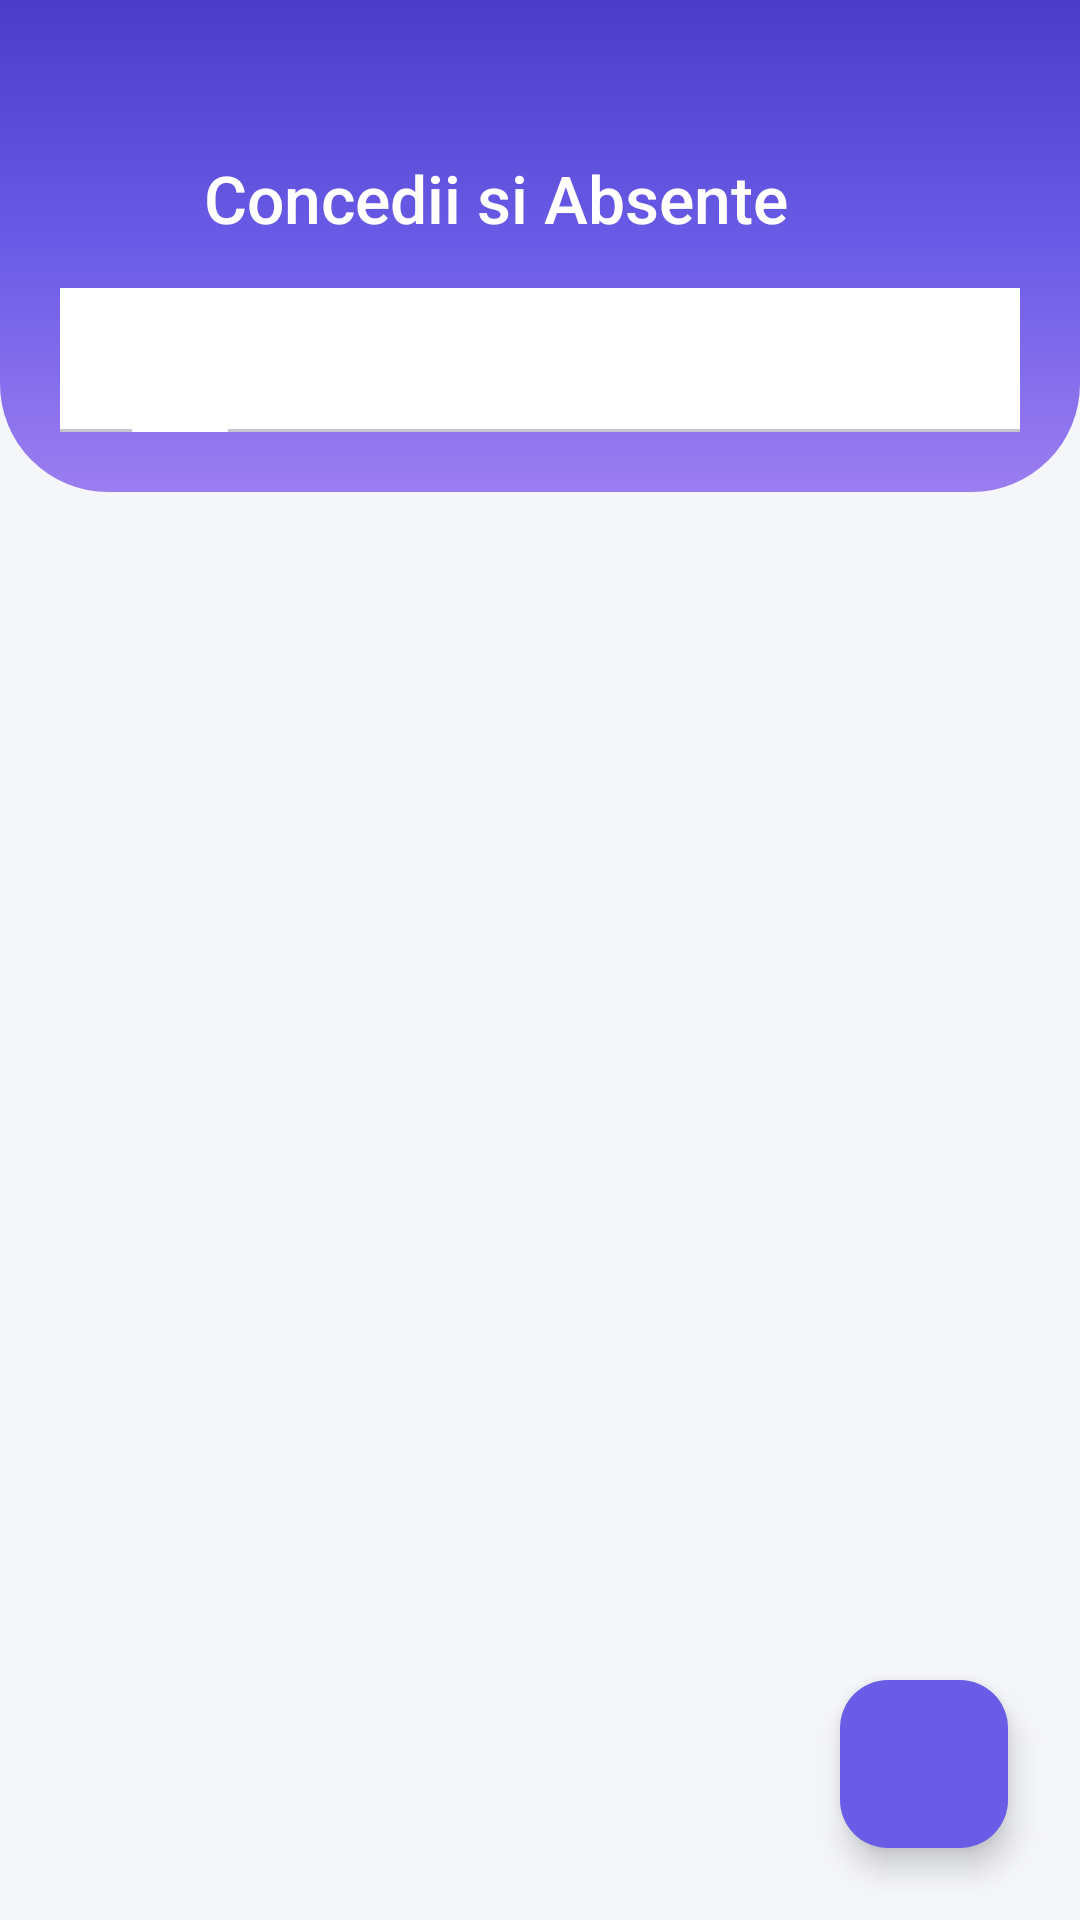

Produce the Android XML layout that renders to this screen, including the resource entries it uses.
<!-- AndroidManifest.xml: application theme Theme.AplicatieGestiuneFirma -->
<!-- res/layout/activity_leave.xml -->
<?xml version="1.0" encoding="utf-8"?>
<LinearLayout xmlns:android="http://schemas.android.com/apk/res/android"
    xmlns:app="http://schemas.android.com/apk/res-auto"
    android:layout_width="match_parent"
    android:layout_height="match_parent"
    android:orientation="vertical"
    android:background="@color/bg_premium">

    <LinearLayout
        android:layout_width="match_parent"
        android:layout_height="wrap_content"
        android:background="@drawable/bg_gradient_header"
        android:orientation="vertical"
        android:paddingHorizontal="20dp"
        android:paddingTop="48dp"
        android:paddingBottom="20dp">

        <LinearLayout
            android:layout_width="match_parent"
            android:layout_height="wrap_content"
            android:gravity="center_vertical"
            android:orientation="horizontal">

            <ImageView
                android:id="@+id/btnBack"
                android:layout_width="36dp"
                android:layout_height="36dp"
                android:src="@drawable/ic_chevron_right"
                android:rotation="180"
                app:tint="@color/white"
                android:padding="4dp" />

            <TextView
                android:layout_width="0dp"
                android:layout_height="wrap_content"
                android:layout_weight="1"
                android:layout_marginStart="12dp"
                android:text="Concedii si Absente"
                android:textColor="@color/white"
                android:textSize="22sp"
                android:fontFamily="sans-serif-medium" />
        </LinearLayout>

        <com.google.android.material.tabs.TabLayout
            android:id="@+id/tabLayoutLeave"
            android:layout_width="match_parent"
            android:layout_height="wrap_content"
            android:layout_marginTop="12dp"
            app:tabTextColor="#80FFFFFF"
            app:tabSelectedTextColor="@color/white"
            app:tabIndicatorColor="@color/white"
            app:tabBackground="@android:color/transparent">
            <com.google.android.material.tabs.TabItem
                android:text="Toate" android:layout_width="wrap_content" android:layout_height="wrap_content" />
            <com.google.android.material.tabs.TabItem
                android:text="In asteptare" android:layout_width="wrap_content" android:layout_height="wrap_content" />
            <com.google.android.material.tabs.TabItem
                android:text="Aprobate" android:layout_width="wrap_content" android:layout_height="wrap_content" />
            <com.google.android.material.tabs.TabItem
                android:text="Respinse" android:layout_width="wrap_content" android:layout_height="wrap_content" />
        </com.google.android.material.tabs.TabLayout>
    </LinearLayout>

    <androidx.recyclerview.widget.RecyclerView
        android:id="@+id/rvLeaves"
        android:layout_width="match_parent"
        android:layout_height="0dp"
        android:layout_weight="1"
        android:padding="16dp"
        android:clipToPadding="false" />

    <com.google.android.material.floatingactionbutton.FloatingActionButton
        android:id="@+id/fabAddLeave"
        android:layout_width="wrap_content"
        android:layout_height="wrap_content"
        android:layout_gravity="end"
        android:layout_margin="24dp"
        android:src="@drawable/ic_add"
        app:backgroundTint="@color/primary_blue"
        app:tint="@color/white" />
</LinearLayout>
<!-- resources referenced by this layout -->
<resources>
  <color name="bg_premium">#F5F6FA</color>
  <color name="primary_blue">#6B5CE7</color>
  <color name="white">#FFFFFFFF</color>
  <!-- drawable bg_gradient_header (drawable) -->
  <?xml version="1.0" encoding="utf-8"?>
  <shape xmlns:android="http://schemas.android.com/apk/res/android">
      <gradient
          android:angle="150"
          android:startColor="@color/gradient_start"
          android:centerColor="@color/gradient_mid"
          android:endColor="@color/gradient_end"
          android:type="linear" />
      <corners
          android:bottomLeftRadius="36dp"
          android:bottomRightRadius="36dp" />
  </shape>
  <style name="Theme.AplicatieGestiuneFirma" parent="Base.Theme.AplicatieGestiuneFirma" />
  <color name="gradient_start">#4B3DC8</color>
  <color name="gradient_mid">#6B5CE7</color>
  <color name="gradient_end">#9B7DF0</color>
  <style name="Base.Theme.AplicatieGestiuneFirma" parent="Theme.Material3.DayNight.NoActionBar">
          <item name="colorPrimary">@color/primary_blue</item>
          <item name="colorPrimaryContainer">@color/primary_surface</item>
          <item name="colorOnPrimaryContainer">@color/primary_deep</item>
          <item name="colorSecondary">@color/accent_teal</item>
          <item name="colorSurface">@color/bg_surface</item>
          <item name="colorOnSurface">@color/text_main</item>
          <item name="colorOnSurfaceVariant">@color/text_secondary</item>
          <item name="android:statusBarColor">@android:color/transparent</item>
          <item name="android:navigationBarColor">@color/bg_surface</item>
          <item name="android:windowLightStatusBar">false</item>
          <item name="shapeAppearanceSmallComponent">@style/ShapeSmall</item>
          <item name="shapeAppearanceMediumComponent">@style/ShapeMedium</item>
      </style>
  <color name="primary_surface">#F0EEFB</color>
  <color name="primary_deep">#5048C8</color>
  <color name="accent_teal">#14B8A6</color>
  <color name="bg_surface">#FFFFFF</color>
  <color name="text_main">#1A1A2E</color>
  <color name="text_secondary">#64748B</color>
  <style name="ShapeSmall" parent="ShapeAppearance.Material3.SmallComponent">
          <item name="cornerSize">14dp</item>
      </style>
  <style name="ShapeMedium" parent="ShapeAppearance.Material3.MediumComponent">
          <item name="cornerSize">24dp</item>
      </style>
</resources>
